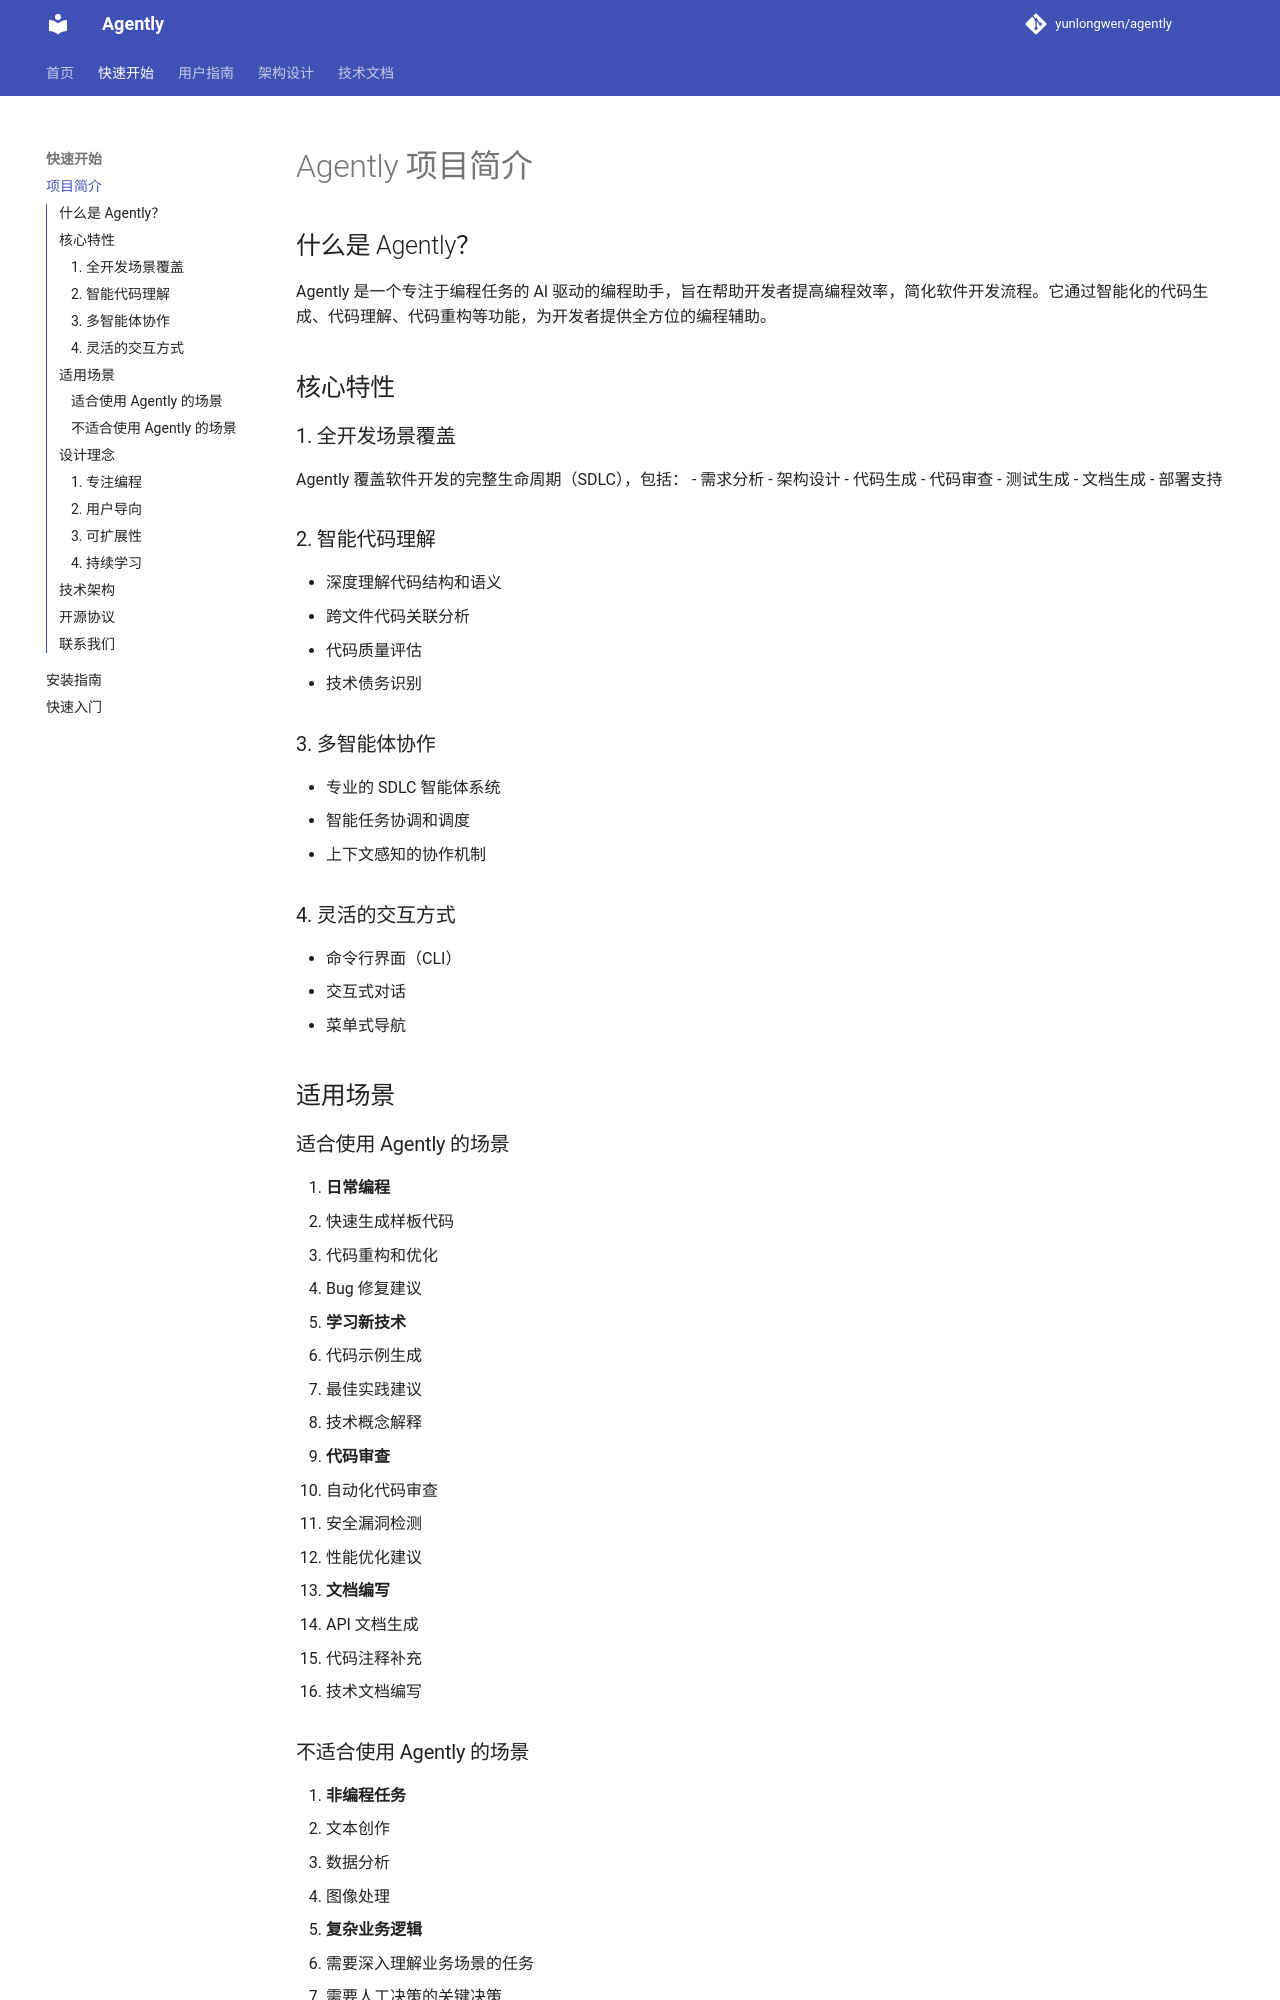

repository: yunlongwen/agently · page: user/introduction/index.html · generator: mkdocs

# Agently 项目简介

## 什么是 Agently？

Agently 是一个专注于编程任务的 AI 驱动的编程助手，旨在帮助开发者提高编程效率，简化软件开发流程。它通过智能化的代码生成、代码理解、代码重构等功能，为开发者提供全方位的编程辅助。

## 核心特性

### 1. 全开发场景覆盖
Agently 覆盖软件开发的完整生命周期（SDLC），包括：
- 需求分析
- 架构设计
- 代码生成
- 代码审查
- 测试生成
- 文档生成
- 部署支持

### 2. 智能代码理解
- 深度理解代码结构和语义
- 跨文件代码关联分析
- 代码质量评估
- 技术债务识别

### 3. 多智能体协作
- 专业的 SDLC 智能体系统
- 智能任务协调和调度
- 上下文感知的协作机制

### 4. 灵活的交互方式
- 命令行界面（CLI）
- 交互式对话
- 菜单式导航

## 适用场景

### 适合使用 Agently 的场景

1. **日常编程**
   - 快速生成样板代码
   - 代码重构和优化
   - Bug 修复建议

2. **学习新技术**
   - 代码示例生成
   - 最佳实践建议
   - 技术概念解释

3. **代码审查**
   - 自动化代码审查
   - 安全漏洞检测
   - 性能优化建议

4. **文档编写**
   - API 文档生成
   - 代码注释补充
   - 技术文档编写

### 不适合使用 Agently 的场景

1. **非编程任务**
   - 文本创作
   - 数据分析
   - 图像处理

2. **复杂业务逻辑**
   - 需要深入理解业务场景的任务
   - 需要人工决策的关键决策

3. **实时交互**
   - 需要毫秒级响应的场景
   - 需要持续交互的游戏等

## 设计理念
